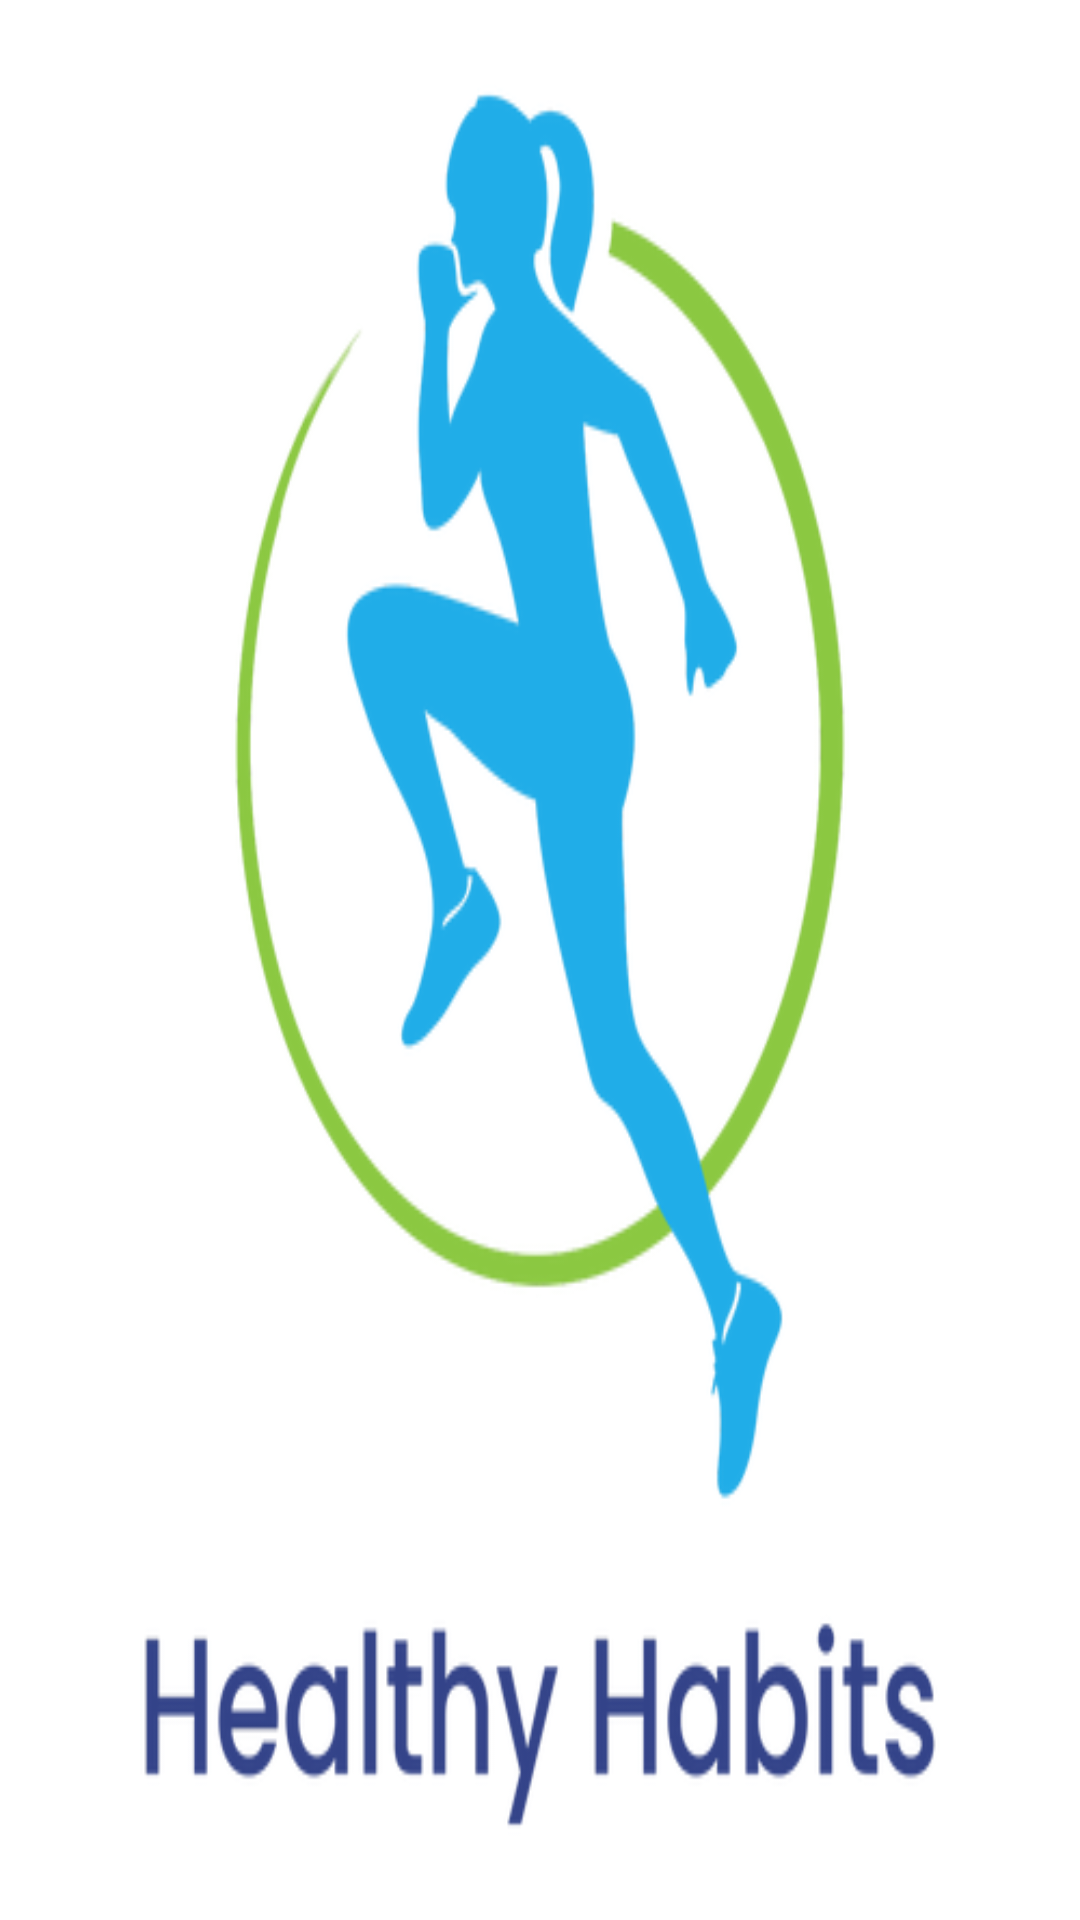

This screen was rendered from an Android layout file. Write that file and the resources it references.
<!-- AndroidManifest.xml: application theme Theme.HealthyHabitTracker -->
<!-- res/layout/activity_splash.xml -->
<?xml version="1.0" encoding="utf-8"?>
<RelativeLayout xmlns:android="http://schemas.android.com/apk/res/android"
    xmlns:app="http://schemas.android.com/apk/res-auto"
    xmlns:tools="http://schemas.android.com/tools"
    android:layout_width="match_parent"
    android:layout_height="match_parent"
    tools:context=".SplashActivity"
    android:background="@drawable/app_logo">

</RelativeLayout>
<!-- resources referenced by this layout -->
<resources>
  <!-- drawable app_logo: png bitmap (drawable, 70250 bytes) -->
  <style name="Theme.HealthyHabitTracker" parent="Theme.MaterialComponents.DayNight.NoActionBar">
          
          <item name="colorPrimary">@color/teal_200</item>
          <item name="colorPrimaryVariant">@color/teal_200</item>
          <item name="colorOnPrimary">@color/white</item>
          
          <item name="colorSecondary">@color/purple_700</item>
          <item name="colorSecondaryVariant">@color/teal_700</item>
          <item name="colorOnSecondary">@color/black</item>
          
          <item name="android:statusBarColor" tools:targetApi="l">?attr/colorPrimaryVariant</item>
          
      </style>
  <!-- not gathered from this repository: default colours our renderer supplied (Android Studio template values) -->
  <color name="purple_700">#FF3700B3</color>
  <color name="teal_200">#FF03DAC5</color>
  <color name="teal_700">#FF018786</color>
  <color name="black">#FF000000</color>
  <color name="white">#FFFFFFFF</color>
</resources>
